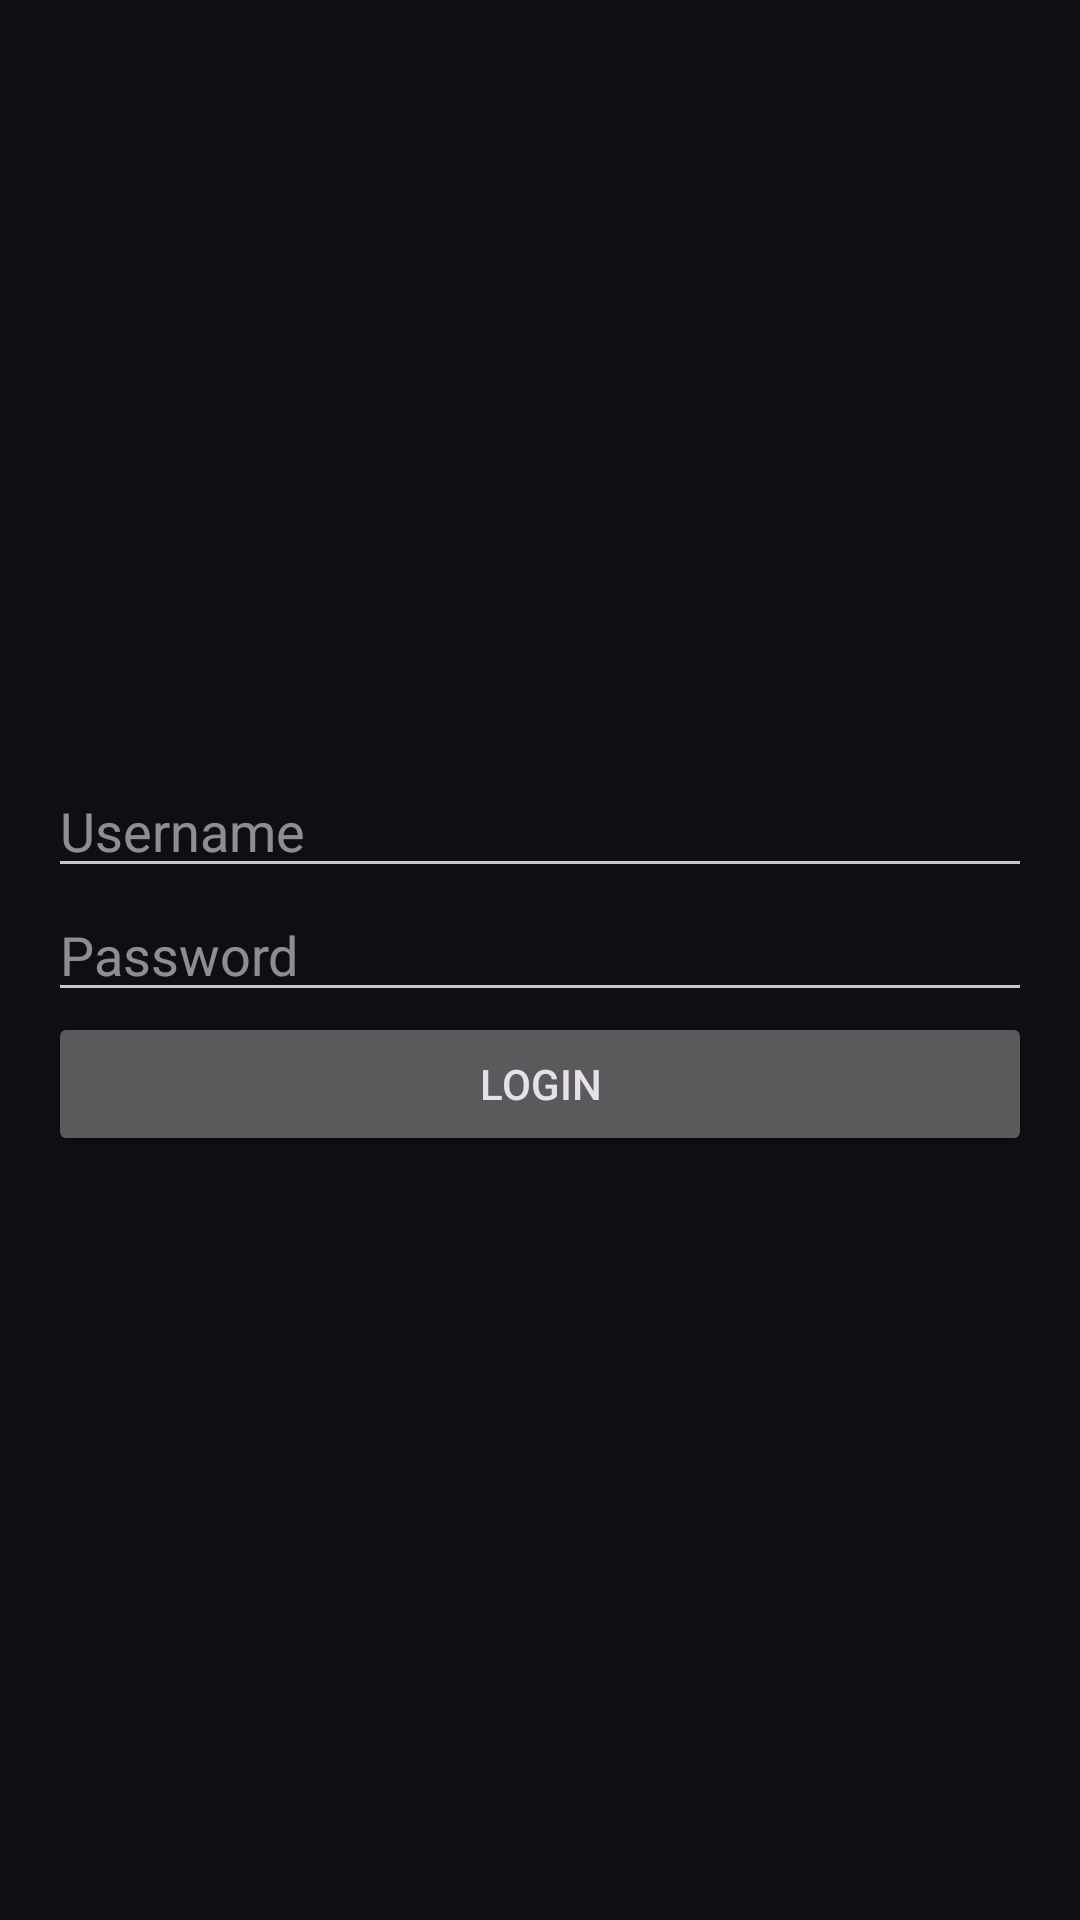

Android layout source for this screen:
<!-- AndroidManifest.xml: application theme Theme.ITSChat -->
<!-- res/layout/fragment_blank.xml -->
<layout xmlns:android="http://schemas.android.com/apk/res/android"
    xmlns:app="http://schemas.android.com/apk/res-auto"
    xmlns:tools="http://schemas.android.com/tools">

    <data>

        <variable
            name="viewModel"
            type="com.itsorderkds.ui.auth.AuthViewModel" />
    </data>

    <LinearLayout
        android:layout_width="match_parent"
        android:layout_height="match_parent"
        android:gravity="center"
        android:orientation="vertical"
        android:padding="16dp">

        <EditText
            android:id="@+id/usernameEditText"
            android:layout_width="match_parent"
            android:layout_height="wrap_content"
            android:hint="Username" />

        <EditText
            android:id="@+id/passwordEditText"
            android:layout_width="match_parent"
            android:layout_height="wrap_content"
            android:hint="Password"
            android:inputType="textPassword" />

        <Button
            android:id="@+id/loginButton"
            android:layout_width="match_parent"
            android:layout_height="wrap_content"
            android:text="Login" />

        <TextView
            android:id="@+id/statusTextView"
            android:layout_width="match_parent"
            android:layout_height="wrap_content"
            android:text=""
            android:textColor="@android:color/holo_red_dark"
            android:visibility="gone" />

        <ProgressBar
            android:id="@+id/progressBar"
            android:layout_width="wrap_content"
            android:layout_height="wrap_content"
            android:visibility="gone" />
    </LinearLayout>
</layout>
<!-- resources referenced by this layout -->
<resources>
  <color name="md_theme_background">#0D0F12</color>
  <color name="md_theme_primary">#FF8C42</color>
  <color name="md_theme_onPrimary">#1A0A00</color>
  <color name="md_theme_primaryContainer">#3D2010</color>
  <color name="md_theme_onPrimaryContainer">#FFDCC5</color>
  <color name="md_theme_secondary">#90A4AE</color>
  <color name="md_theme_onSecondary">#0A0F1A</color>
  <color name="md_theme_secondaryContainer">#1C2129</color>
  <color name="md_theme_onSecondaryContainer">#F0F2F5</color>
  <color name="md_theme_tertiary">#BA68C8</color>
  <color name="md_theme_onTertiary">#1A0A00</color>
  <color name="md_theme_tertiaryContainer">#2D1B33</color>
  <color name="md_theme_onTertiaryContainer">#F3E5F5</color>
  <color name="md_theme_error">#EF5350</color>
  <color name="md_theme_onError">#410002</color>
  <color name="md_theme_errorContainer">#93000A</color>
  <color name="md_theme_onErrorContainer">#FFDAD6</color>
  <color name="md_theme_onBackground">#F0F2F5</color>
  <color name="md_theme_surface">#13171D</color>
  <color name="md_theme_onSurface">#F0F2F5</color>
  <color name="md_theme_surfaceVariant">#1C2129</color>
  <color name="md_theme_onSurfaceVariant">#8B95A1</color>
  <color name="md_theme_outline">#353D4A</color>
  <color name="md_theme_outlineVariant">#2C3340</color>
  <color name="md_theme_inverseSurface">#F0F2F5</color>
  <color name="md_theme_inverseOnSurface">#1C2129</color>
  <color name="md_theme_inversePrimary">#FF8C42</color>
  <style name="CustomCardView" parent="Widget.MaterialComponents.CardView">
          <item name="cardBackgroundColor">@color/md_theme_surfaceContainerLow_highContrast</item>
          <item name="cardCornerRadius">14dp</item>
          <item name="strokeWidth">0dp</item>
      </style>
  <color name="md_theme_surfaceContainerLow_highContrast">#F4F0EF</color>
</resources>
